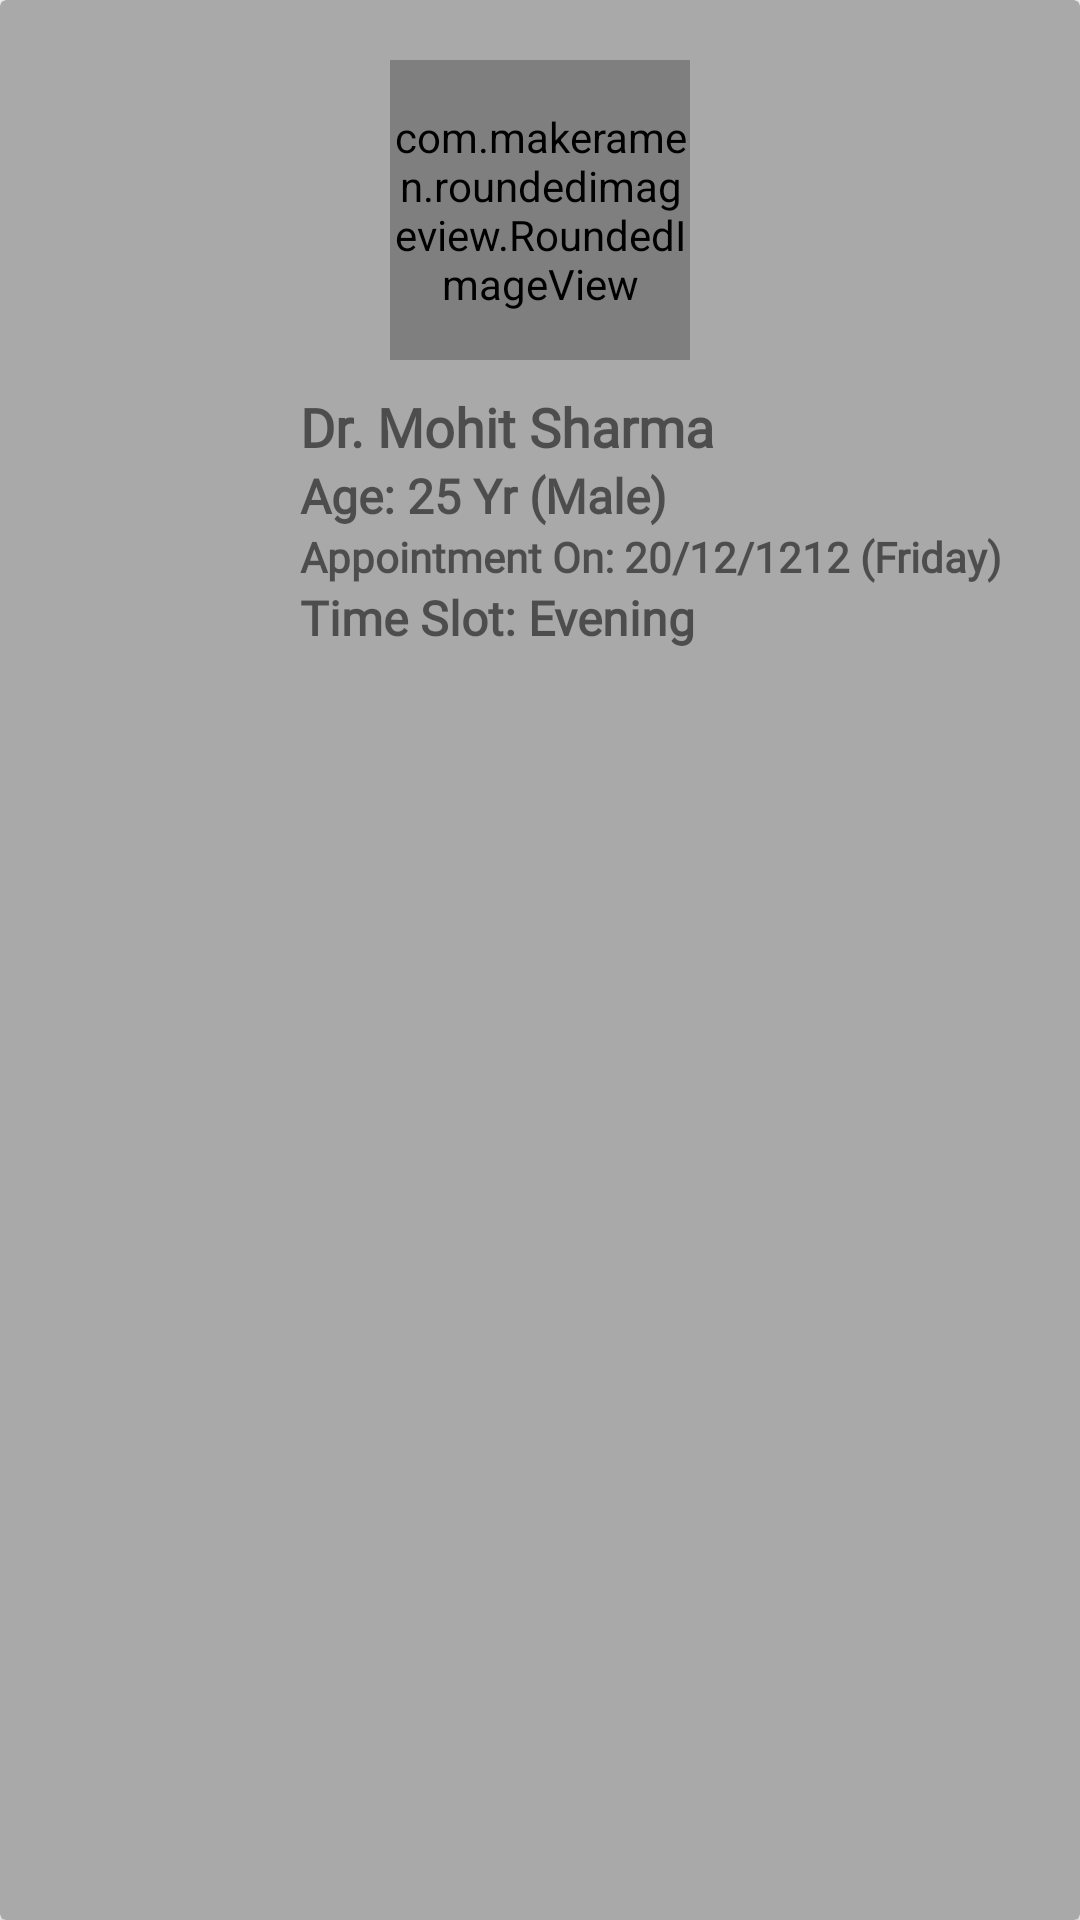

Write the Android layout XML for this screen, with the resource values it uses.
<!-- AndroidManifest.xml: application theme AppTheme -->
<!-- res/layout/patient_details.xml -->
<?xml version="1.0" encoding="utf-8"?>
<androidx.cardview.widget.CardView xmlns:android="http://schemas.android.com/apk/res/android"
    xmlns:app="http://schemas.android.com/apk/res-auto"
    android:layout_width="match_parent"
    android:layout_height="wrap_content"
    app:cardBackgroundColor="#A9A9A9">


   <LinearLayout
       android:layout_marginTop="20dp"
       android:layout_marginBottom="20dp"
       android:layout_width="match_parent"
       android:layout_height="wrap_content"
       android:orientation="vertical">

       <com.makeramen.roundedimageview.RoundedImageView
           android:layout_width="100dp"
           android:layout_height="100dp"
           android:src="@drawable/doctor_pic"
           android:layout_gravity="center"
           app:riv_corner_radius="20dp"
           app:riv_border_width="1dp"/>

       <TextView
           android:layout_width="match_parent"
           android:layout_height="wrap_content"
           android:layout_marginStart="100dp"
           android:text="@string/dr_name"
           android:textSize="18sp"
           android:textStyle="bold"
           android:fontFamily="@font/roboto_slab"
           android:layout_marginTop="10dp"/>

       <TextView
           android:layout_width="match_parent"
           android:layout_height="wrap_content"
           android:layout_marginStart="100dp"
           android:text="Age: 25 Yr (Male)"
           android:textSize="16sp"
           android:textStyle="bold"
           android:fontFamily="@font/roboto_slab"
           android:layout_marginTop="0dp"/>

       <TextView
           android:layout_width="match_parent"
           android:layout_height="wrap_content"
           android:layout_marginStart="100dp"
           android:text="Appointment On: 20/12/1212 (Friday)"
           android:textSize="14sp"
           android:textStyle="bold"
           android:fontFamily="@font/roboto_slab"
           android:layout_marginTop="0dp"/>

       <LinearLayout
           android:layout_width="match_parent"
           android:layout_height="wrap_content"
           android:layout_marginStart="100dp"
           android:orientation="horizontal">
           <TextView
               android:layout_width="wrap_content"
               android:layout_height="wrap_content"
               android:text="Time Slot: "
               android:textSize="16sp"
               android:textStyle="bold"
               android:fontFamily="@font/roboto_slab"
               android:layout_marginTop="0dp"/>

           <TextView
               android:layout_width="wrap_content"
               android:layout_height="wrap_content"
               android:text="Evening"
               android:textSize="16sp"
               android:textStyle="bold"
               android:fontFamily="@font/roboto_slab"
               android:layout_marginTop="0dp"/>


       </LinearLayout>



   </LinearLayout>


</androidx.cardview.widget.CardView>
<!-- resources referenced by this layout -->
<resources>
  <string name="dr_name">Dr. Mohit Sharma</string>
  <style name="AppTheme" parent="Theme.MaterialComponents.Light.DarkActionBar">
          
          <item name="colorPrimary">@color/colorPrimary</item>
          <item name="colorPrimaryDark">@color/colorPrimaryDark</item>
          <item name="colorAccent">@color/colorAccent</item>
          <item name="windowNoTitle">true</item>
          <item name="windowActionBar">false</item>
      </style>
  <color name="colorPrimary">#6200EE</color>
  <color name="colorPrimaryDark">#3700B3</color>
  <color name="colorAccent">#03DAC5</color>
</resources>
